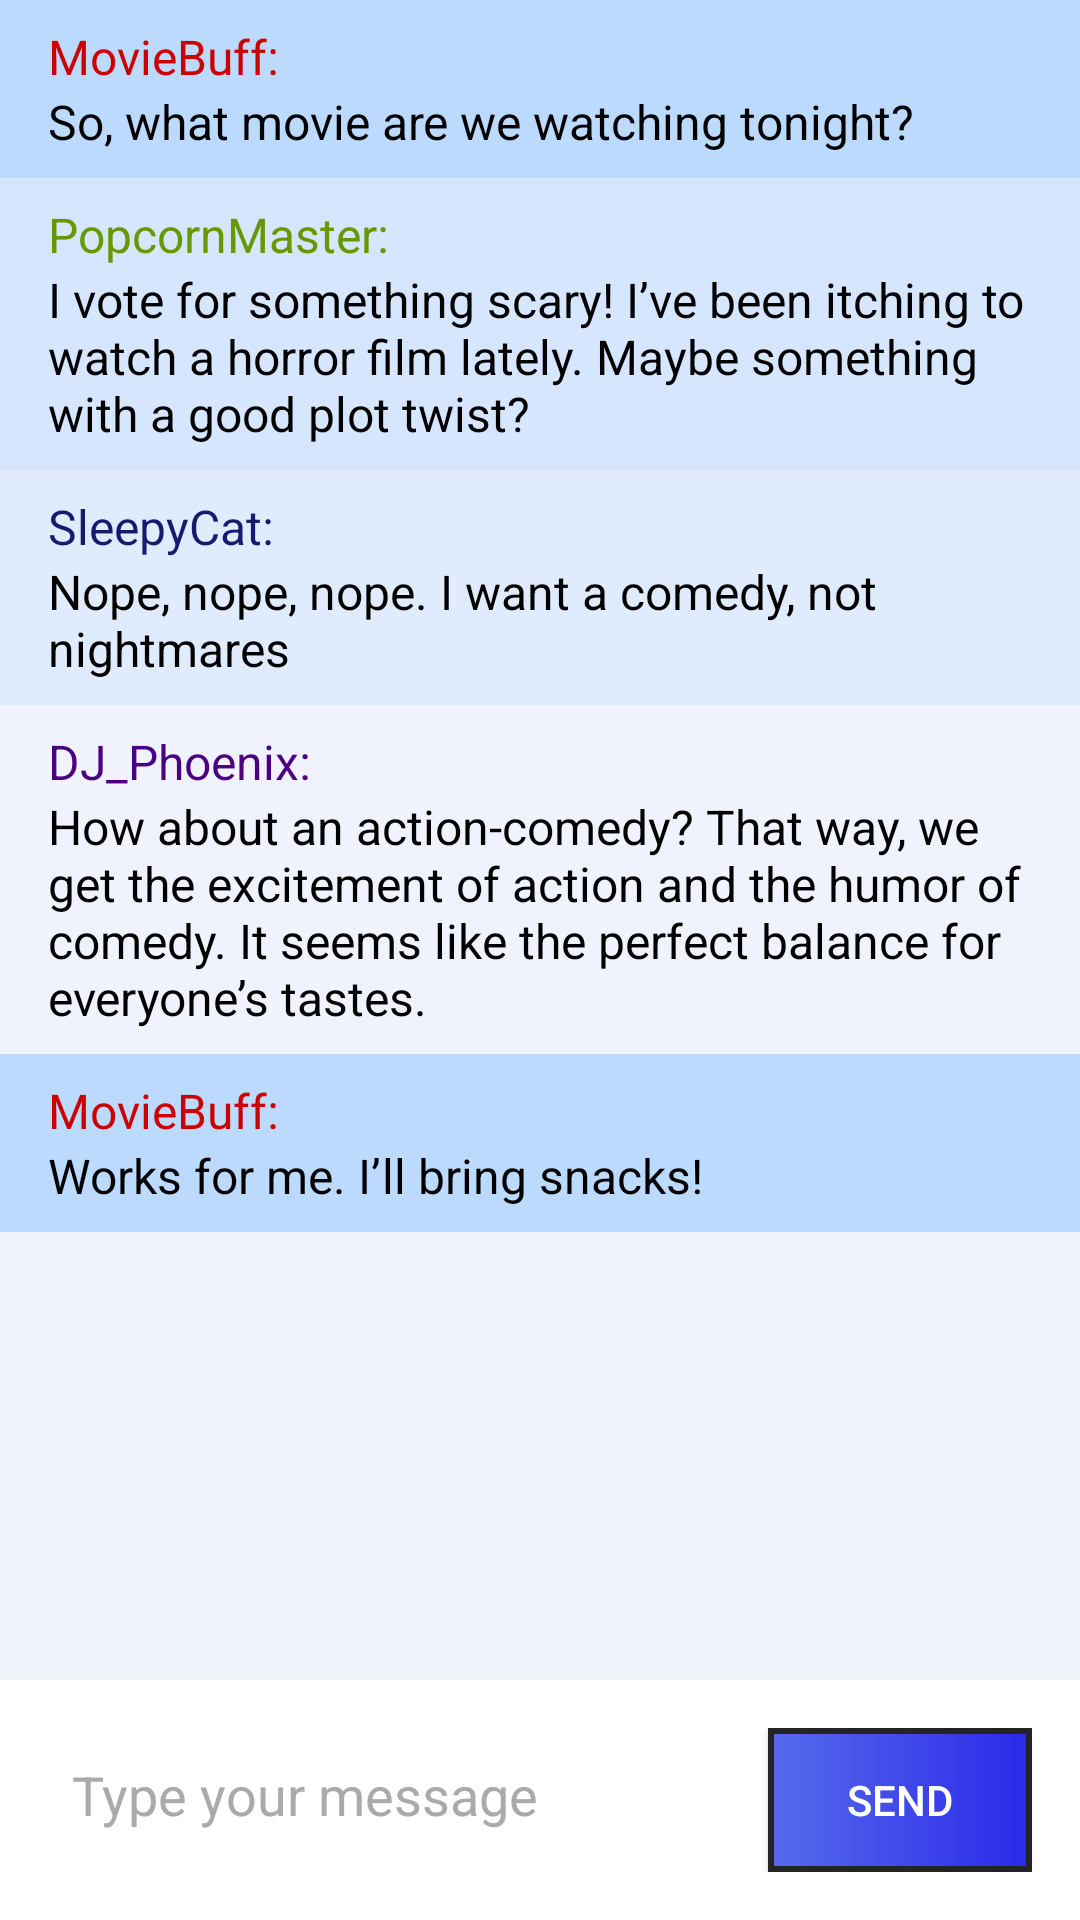

The Android layout XML behind this screen, and the referenced resources:
<!-- AndroidManifest.xml: application theme Theme.AppCompat.NoActionBar -->
<!-- res/layout/box_chat.xml -->
<LinearLayout
    xmlns:android="http://schemas.android.com/apk/res/android"
    android:layout_width="match_parent"

    android:layout_height="match_parent"
    android:orientation="vertical"
    android:background="#EFF5FA">


    <ScrollView
        android:id="@+id/scrollView"
        android:layout_width="match_parent"
        android:layout_height="0dp"
        android:layout_weight="1"
        android:fillViewport="true"
        android:scrollbars="none">

        <LinearLayout
            android:layout_width="match_parent"
            android:layout_height="wrap_content"
            android:orientation="vertical"
            android:id="@+id/messageContainer">


            <LinearLayout
                android:padding="8dp"
                android:background="#BBDAFE"


                android:layout_width="match_parent"
                android:layout_height="wrap_content"
                android:orientation="vertical">

                <TextView
                    android:layout_width="match_parent"
                    android:layout_height="wrap_content"
                    android:textSize="@dimen/chat_text_size"
                    android:text="MovieBuff:"
                    android:textColor="@android:color/holo_red_dark"
                    android:gravity="start"
                    android:paddingLeft="8dp"
                    android:textColorHint="@android:color/holo_red_dark"/>



                <TextView
                    android:layout_width="match_parent"
                    android:layout_height="wrap_content"
                    android:textSize="@dimen/chat_text_size"
                    android:text="So, what movie are we watching tonight?"
                    android:textColor="#000"
                    android:gravity="start"
                    android:paddingLeft="8dp"/>

            </LinearLayout>

            
            <LinearLayout
                android:padding="8dp"
                android:background="#D6E6FE"
                android:layout_width="match_parent"
                android:layout_height="wrap_content"
                android:orientation="vertical">

                <TextView
                    android:layout_width="match_parent"
                    android:layout_height="wrap_content"
                    android:textSize="@dimen/chat_text_size"
                    android:text="PopcornMaster:"
                    android:textColor="@android:color/holo_green_dark"
                    android:gravity="start"
                    android:paddingLeft="8dp"
                    android:textColorHint="@android:color/holo_red_dark"/>
                <TextView
                    android:layout_width="match_parent"
                    android:layout_height="wrap_content"
                    android:textSize="@dimen/chat_text_size"
                    android:text="I vote for something scary! I’ve been itching to watch a horror film lately. Maybe something with a good plot twist?"
                    android:textColor="#000"
                    android:gravity="start"
                    android:paddingLeft="8dp"/>

            </LinearLayout>

            
            <LinearLayout
                android:padding="8dp"
                android:background="#E0ECFD"
                android:layout_width="match_parent"
                android:layout_height="wrap_content"
                android:orientation="vertical">

                <TextView
                    android:layout_width="match_parent"
                    android:layout_height="wrap_content"
                    android:textSize="@dimen/chat_text_size"
                    android:text="SleepyCat: "
                    android:textColor="#191970"
                    android:gravity="start"
                    android:paddingLeft="8dp" />
                <TextView
                    android:layout_width="match_parent"
                    android:layout_height="wrap_content"
                    android:textSize="@dimen/chat_text_size"
                    android:text="Nope, nope, nope. I want a comedy, not nightmares"
                    android:textColor="#000"
                    android:gravity="start"
                    android:paddingLeft="8dp"/>

            </LinearLayout>

            
            <LinearLayout
                android:padding="8dp"
                android:background="#F0F2FD"
                android:layout_width="match_parent"
                android:layout_height="wrap_content"
                android:orientation="vertical">

                <TextView
                    android:layout_width="match_parent"
                    android:layout_height="wrap_content"
                    android:textSize="@dimen/chat_text_size"
                    android:text="DJ_Phoenix:"
                    android:textColor="#4B0082"
                    android:gravity="start"
                    android:paddingLeft="8dp"
                    android:textColorHint="@android:color/holo_red_dark"/>
                <TextView
                    android:layout_width="match_parent"
                    android:layout_height="wrap_content"
                    android:textSize="@dimen/chat_text_size"
                    android:text="How about an action-comedy? That way, we get the excitement of action and the humor of comedy. It seems like the perfect balance for everyone’s tastes."
                    android:textColor="#000"
                    android:gravity="start"
                    android:paddingLeft="8dp"/>

            </LinearLayout>

            
            <LinearLayout
                android:padding="8dp"
                android:background="#BBDAFE"
                android:layout_width="match_parent"
                android:layout_height="wrap_content"
                android:orientation="vertical">

                <TextView
                    android:layout_width="match_parent"
                    android:layout_height="wrap_content"
                    android:textSize="@dimen/chat_text_size"
                    android:text="MovieBuff: "
                    android:textColor="@android:color/holo_red_dark"
                    android:gravity="start"
                    android:paddingLeft="8dp"
                    android:textColorHint="@android:color/holo_red_dark"/>
                <TextView
                    android:layout_width="match_parent"
                    android:layout_height="wrap_content"
                    android:textSize="@dimen/chat_text_size"
                    android:text="Works for me. I’ll bring snacks!"
                    android:textColor="#000"
                    android:gravity="start"
                    android:paddingLeft="8dp"/>

            </LinearLayout>

            <TextView
                android:padding="8dp"

                android:id="@+id/chatTextView"
                android:layout_width="match_parent"
                android:layout_height="wrap_content"
                android:textSize="@dimen/chat_text_size"
                android:textColor="#000"
                android:gravity="start"
                android:paddingLeft="8dp"
                android:paddingTop="5dp"/>
        </LinearLayout>

    </ScrollView>


    <LinearLayout
        android:background="#fff"
        android:layout_width="match_parent"
        android:layout_height="wrap_content"
        android:orientation="horizontal"
        android:padding="16dp">

        <EditText
            android:id="@+id/messageEditText"
            android:layout_width="0dp"
            android:layout_height="wrap_content"
            android:layout_weight="1"
            android:hint="Type your message"
            android:inputType="text"
            android:padding="8dp"
            android:textColor="@android:color/black"
            android:textColorHint="@android:color/darker_gray" />

    
        <Button
            android:id="@+id/sendButton"
            android:layout_width="wrap_content"
            android:layout_height="wrap_content"
            android:text="Send"
            android:textColor="#fff"
            android:background="@drawable/box_chat_btn"/>
    </LinearLayout>

</LinearLayout>
<!-- resources referenced by this layout -->
<resources>
  <dimen name="chat_text_size">16sp</dimen>
  <!-- drawable box_chat_btn (drawable) -->
  <?xml version="1.0" encoding="utf-8"?>
  
  <shape xmlns:android="http://schemas.android.com/apk/res/android">
      <gradient android:startColor="#2A29E8"
          android:endColor="#566BEB"
          android:angle="180"/>
      <stroke
          android:width="2dp"
          android:color="#242424"/>
  </shape>
</resources>
